Image classification data set "images" (zaid-gul/ECG_Classification on GitHub). Class labels (3): ARR, CHF, NSR.

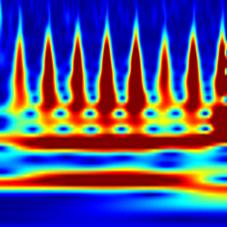
Label: CHF

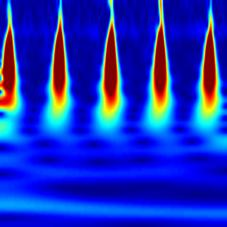
Label: NSR

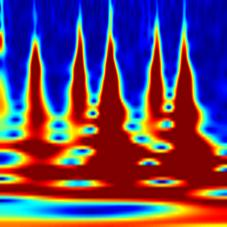
Label: ARR

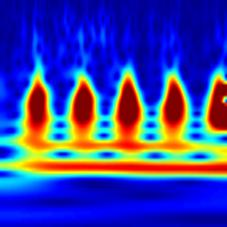
Label: CHF

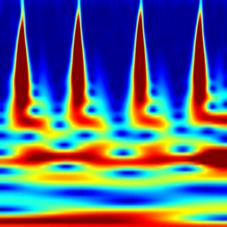
Label: ARR

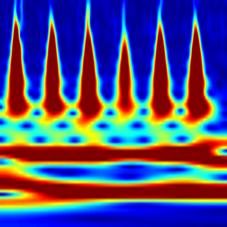
Label: NSR
